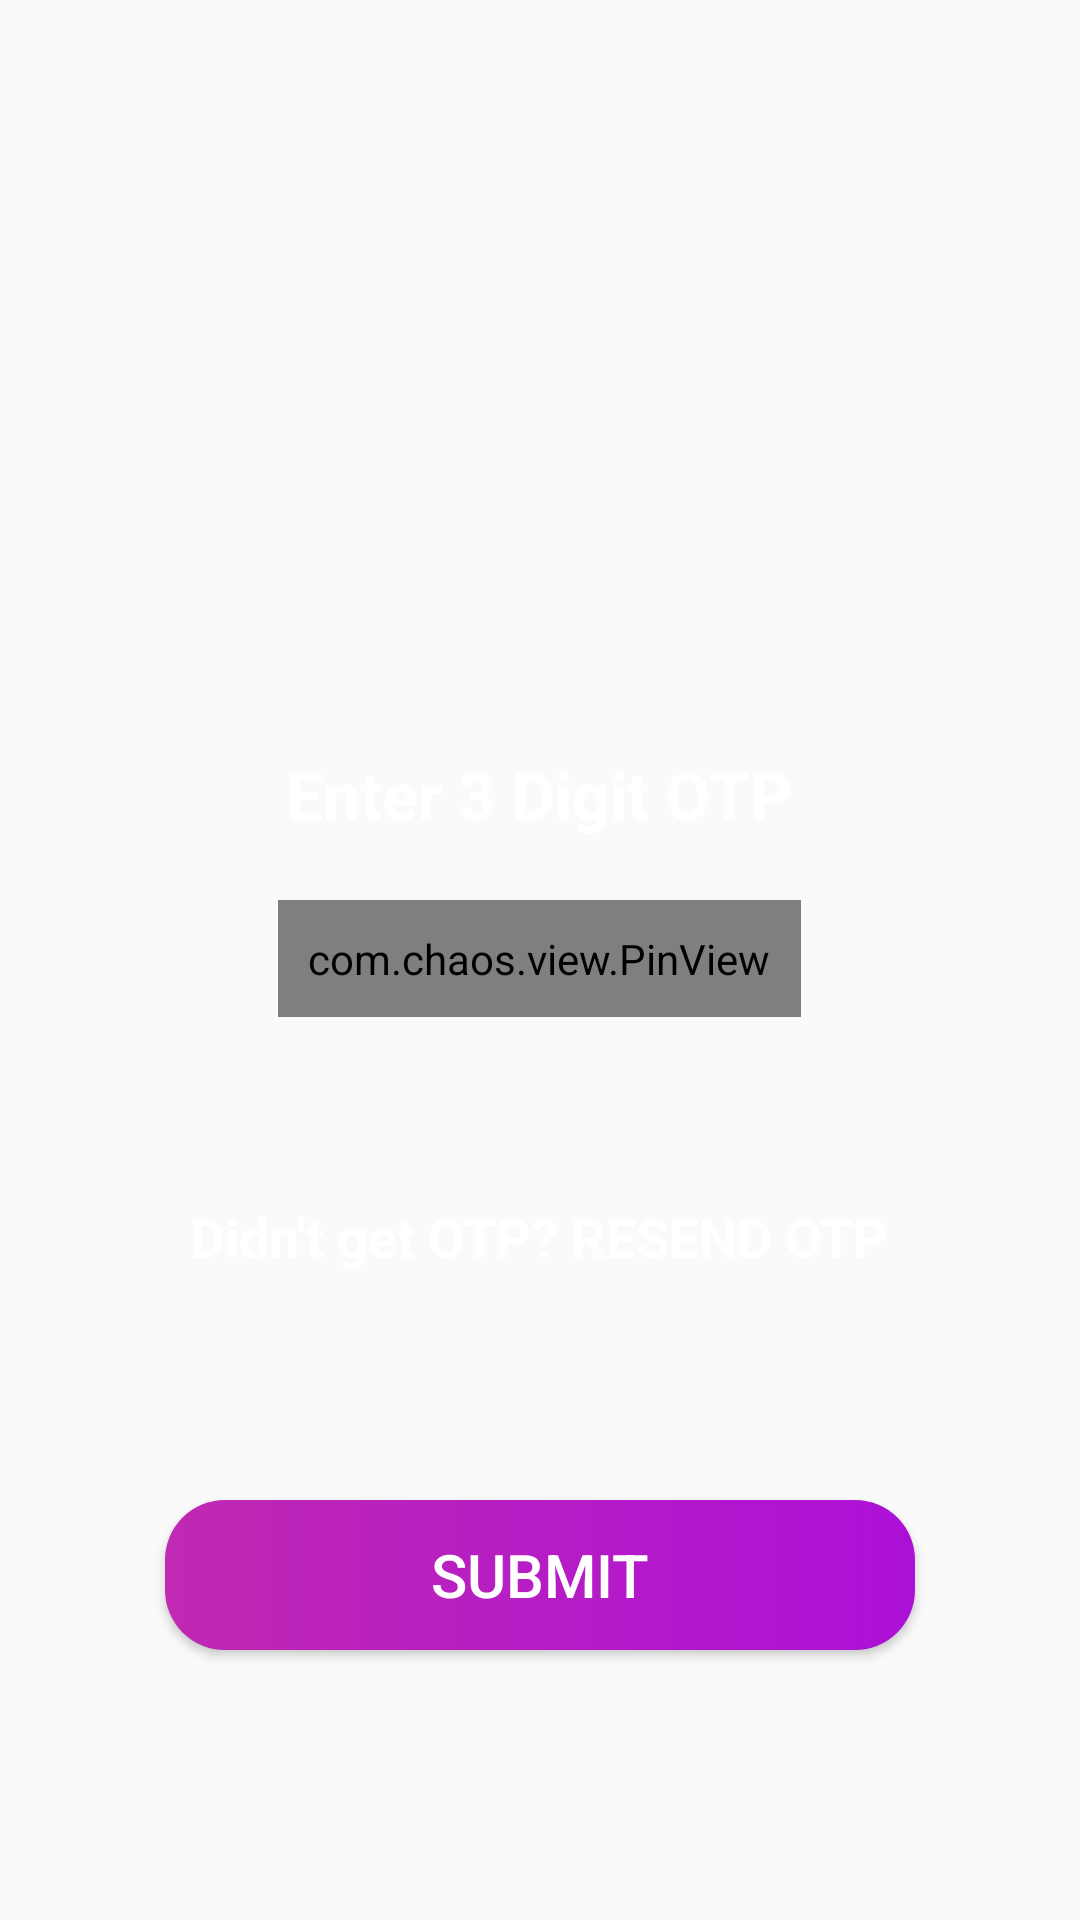

Reconstruct the res/layout file that produces this screen, plus the resources it refers to.
<!-- AndroidManifest.xml: application theme AppTheme -->
<!-- res/layout/activity_otppage.xml -->
<?xml version="1.0" encoding="utf-8"?>
<RelativeLayout
    xmlns:android="http://schemas.android.com/apk/res/android"
    xmlns:app="http://schemas.android.com/apk/res-auto"
    xmlns:tools="http://schemas.android.com/tools"
    android:layout_width="match_parent"
    android:layout_height="match_parent"
    android:background="@drawable/gradient"
    tools:context=".otppage">

    <ImageView
        android:id="@+id/imageView2"
        android:layout_width="120dp"
        android:layout_height="150dp"
        android:layout_centerHorizontal="true"
        android:layout_marginTop="50dp"
        app:srcCompat="@mipmap/ic_launcher" />

    <TextView
        android:layout_width="wrap_content"
        android:layout_height="wrap_content"
        android:layout_centerHorizontal="true"
        android:layout_marginTop="250dp"
        android:text="Enter 3 Digit OTP"
        android:textSize="22dp"
        android:textColor="#fff"
        android:textAlignment="center"
        android:textStyle="bold"

        />

    <com.chaos.view.PinView
        android:layout_width="wrap_content"
        android:layout_height="wrap_content"
        android:layout_centerHorizontal="true"
        android:layout_marginTop="300dp"
        android:inputType="number"
        android:padding="10dp"
        android:textSize="18sp"
        app:itemCount="3"
        app:itemHeight="50dp"
        app:itemRadius="10dp"
        app:layout_constraintBottom_toBottomOf="parent"
        app:layout_constraintEnd_toEndOf="parent"
        app:layout_constraintStart_toStartOf="parent"
        app:layout_constraintTop_toTopOf="parent"
        app:lineColor="@android:color/darker_gray"
        app:viewType="rectangle" />

    <TextView
        android:layout_width="wrap_content"
        android:layout_height="wrap_content"
        android:layout_centerHorizontal="true"
        android:layout_marginTop="400dp"
        android:text="Didn't get OTP? RESEND OTP"
        android:textSize="18dp"
        android:textColor="#fff"
        android:textAlignment="center"
        android:textStyle="bold"

        />
    <Button
        android:id="@+id/button_btn"
        android:layout_width="250dp"
        android:layout_height="50dp"
        android:layout_centerHorizontal="true"
        android:layout_marginTop="500dp"
        android:textColor="#FFFFFF"
        android:text="Submit"
        android:background="@drawable/button_background"
        android:textSize="20sp" />

</RelativeLayout>
<!-- resources referenced by this layout -->
<resources>
  <!-- drawable button_background (drawable) -->
  <shape xmlns:android="http://schemas.android.com/apk/res/android">
      <corners android:radius="20dp"/>
      <gradient
          android:startColor="#C029B2"
          android:endColor="#AC10D7"/>
  </shape>
  <style name="AppTheme" parent="Theme.AppCompat.Light.NoActionBar">
          
          <item name="colorPrimary">@color/colorPrimary</item>
          <item name="colorPrimaryDark">@color/colorPrimaryDark</item>
          <item name="colorAccent">@color/colorAccent</item>
      </style>
  <!-- not gathered from this repository: default colours our renderer supplied (Android Studio template values) -->
  <color name="colorPrimary">#FF6200EE</color>
  <color name="colorPrimaryDark">#FF3700B3</color>
  <color name="colorAccent">#FF03DAC5</color>
</resources>
